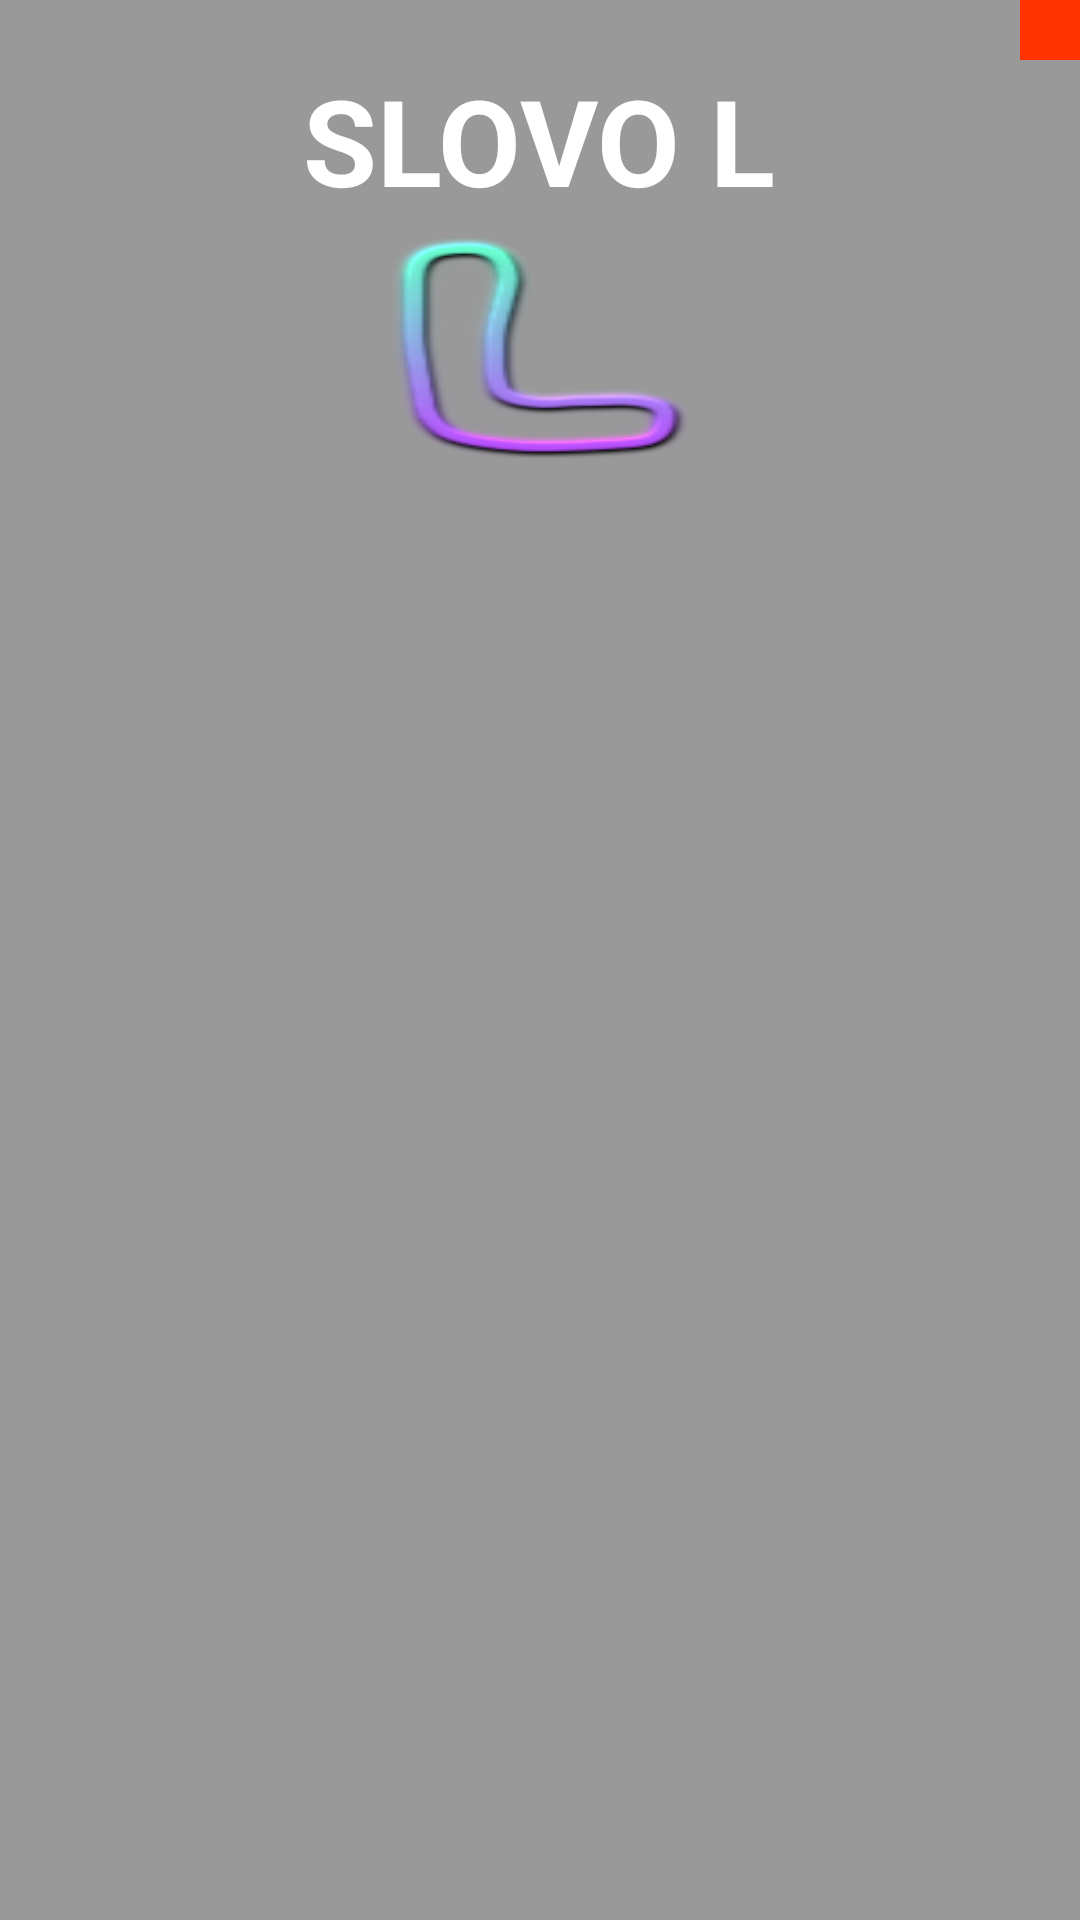

Write the Android layout XML for this screen, with the resource values it uses.
<!-- AndroidManifest.xml: application theme Theme.Logopedica -->
<!-- res/layout/slovol.xml -->
<?xml version="1.0" encoding="utf-8"?>
<LinearLayout xmlns:android="http://schemas.android.com/apk/res/android"
    xmlns:tools="http://schemas.android.com/tools"
    android:orientation="vertical"
    android:layout_width="280dp"
    android:layout_height="350dp"
    android:background="#66000000"
    android:layout_gravity="center">

    

    <TextView
        android:layout_width="20sp"
        android:layout_height="20dp"
        android:id="@+id/txtclose"
        android:background="#ff3300"
        android:layout_gravity="end"
        tools:text="X"/>

    

    <LinearLayout
        android:layout_width="wrap_content"
        android:layout_height="wrap_content"
        android:layout_gravity="center">

        <TextView
            android:layout_width="wrap_content"
            android:layout_height="wrap_content"
            android:textSize="40dp"
            android:textColor="#fff"
            android:textStyle="bold"
            android:text="SLOVO L"/>

    </LinearLayout>

    
    <LinearLayout
        android:layout_width="match_parent"
        android:layout_height="wrap_content"
        android:orientation="vertical"/>

    <ImageView
        android:layout_width="120dp"
        android:layout_height="85dp"
        android:background="@drawable/ll"
        android:layout_gravity="center"/>

</LinearLayout>
<!-- resources referenced by this layout -->
<resources>
  <!-- drawable ll: png bitmap (drawable-v24, 11033 bytes) -->
  <style name="Theme.Logopedica" parent="Theme.MaterialComponents.DayNight.NoActionBar">
          
          <item name="colorPrimary">@color/purple_500</item>
          <item name="colorPrimaryVariant">@color/purple_700</item>
          <item name="colorOnPrimary">@color/white</item>
          
          <item name="colorSecondary">@color/teal_200</item>
          <item name="colorSecondaryVariant">@color/teal_700</item>
          <item name="colorOnSecondary">@color/black</item>
          
          <item name="android:statusBarColor" tools:targetApi="l">?attr/colorPrimaryVariant</item>
          
      </style>
  <!-- not gathered from this repository: default colours our renderer supplied (Android Studio template values) -->
  <color name="purple_500">#FF6200EE</color>
  <color name="purple_700">#FF3700B3</color>
  <color name="teal_200">#FF03DAC5</color>
  <color name="teal_700">#FF018786</color>
  <color name="black">#FF000000</color>
  <color name="white">#FFFFFFFF</color>
</resources>
